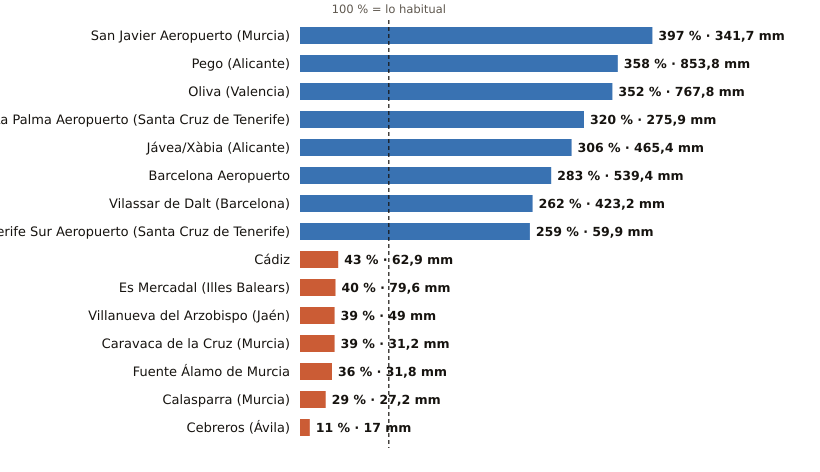

Source data for this figure (header and first rows):
estacion, provincia, indicativo, mm_otono, referencia_mm, pct, periodo_referencia, hasta, hora
San Javier Aeropuerto, Murcia, 7031X, 341.7, 86.0, 397, 2011-2025, 2026-11-15, 17
Pego, Alicante, 8057C, 853.8, 238.4, 358, 2011-2025, 2026-11-15, 16
Oliva, Valencia, 8058X, 767.8, 218.3, 352, 1991-2020, 2026-11-15, 17
La Palma Aeropuerto, Santa Cruz de Tenerife, C139E, 275.9, 86.3, 320, 1991-2020, 2026-11-15, 16
Jávea/Xàbia, Alicante, 8050X, 465.4, 151.9, 306, 1997-2025, 2026-11-15, 17
Barcelona Aeropuerto, Barcelona, 0076, 539.4, 190.7, 283, 1991-2020, 2026-11-15, 17
Vilassar de Dalt, Barcelona, 0244X, 423.2, 161.3, 262, 2009-2025, 2026-11-15, 17
Tenerife Sur Aeropuerto, Santa Cruz de Tenerife, C429I, 59.9, 23.1, 259, 1991-2020, 2026-11-15, 16
Cádiz, Cádiz, 5973, 62.9, 144.8, 43, 1991-2020, 2026-11-15, 17
Es Mercadal, Illes Balears, B825B, 79.6, 200.5, 40, 2009-2025, 2026-11-15, 17
Villanueva del Arzobispo, Jaén, 5210X, 49.0, 124.3, 39, 2008-2025, 2026-11-15, 16
Caravaca de la Cruz, Murcia, 7119B, 31.2, 80.6, 39, 2009-2025, 2026-11-15, 17
Fuente Álamo de Murcia, Murcia, 7023X, 31.8, 87.6, 36, 2008-2025, 2026-11-15, 15
Calasparra, Murcia, 7121A, 27.2, 95.2, 29, 2008-2025, 2026-11-15, 16
Cebreros, Ávila, 3337U, 17.0, 161.0, 11, 2010-2025, 2026-11-15, 17
